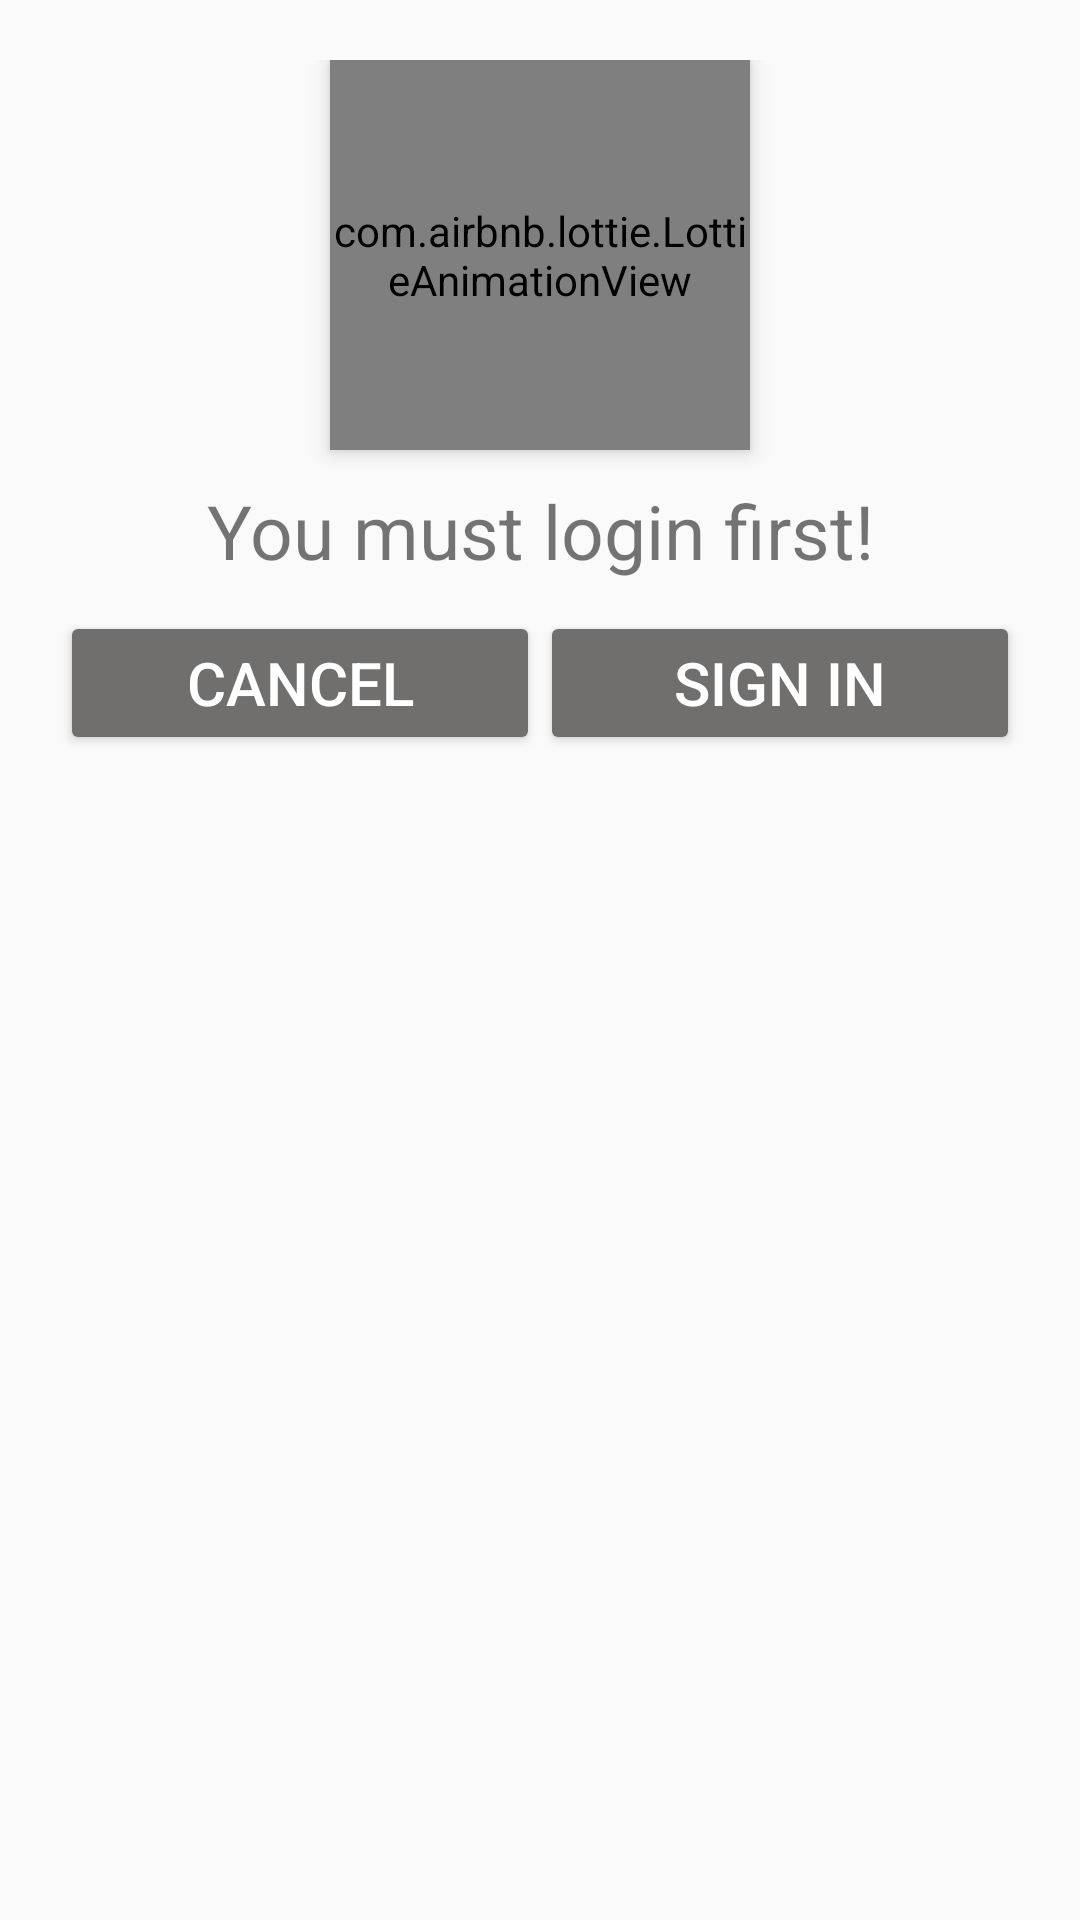

Produce the Android XML layout that renders to this screen, including the resource entries it uses.
<!-- AndroidManifest.xml: application theme Theme.RecipeMatcher -->
<!-- res/layout/login_dialog.xml -->
<?xml version="1.0" encoding="utf-8"?>
<LinearLayout xmlns:android="http://schemas.android.com/apk/res/android"
    xmlns:app="http://schemas.android.com/apk/res-auto"
    android:orientation="vertical"
    android:layout_width="match_parent"
    android:padding="20dp"
    android:layout_height="match_parent">

    <com.airbnb.lottie.LottieAnimationView
        android:layout_width="140dp"
        android:layout_height="130dp"
        android:elevation="4dp"
        app:lottie_rawRes="@raw/cooking"
        android:layout_gravity="center_horizontal"
        app:lottie_autoPlay="true"
        app:lottie_loop="true"/>

    <TextView
        android:layout_width="match_parent"
        android:layout_height="wrap_content"
        android:textAlignment="center"
        android:layout_margin="10dp"
        android:textSize="25sp"
        android:text="@string/login_user"/>

    <LinearLayout
        android:layout_width="match_parent"
        android:layout_height="wrap_content"
        android:orientation="horizontal">

        <Button
            android:id="@+id/cancel_button"
            android:layout_width="0dp"
            android:layout_weight="1"
            android:layout_height="wrap_content"
            android:textColor="@color/white"
            android:backgroundTint="@color/dark_grey"
            android:textSize="20sp"
            android:text="@string/cancel_txt" />

        <Button
            android:id="@+id/btnLogin"
            android:layout_width="0dp"
            android:layout_weight="1"
            android:layout_height="wrap_content"
            android:textColor="@color/white"
            android:backgroundTint="@color/dark_grey"
            android:textSize="20sp"
            android:text="@string/login_text" />


    </LinearLayout>
</LinearLayout>
<!-- resources referenced by this layout -->
<resources>
  <color name="dark_grey">#706F6E</color>
  <color name="white">#FFFFFFFF</color>
  <string name="cancel_txt">cancel</string>
  <string name="login_text">Sign In</string>
  <string name="login_user">You must login first!</string>
  <style name="Theme.RecipeMatcher" parent="Theme.AppCompat.Light.NoActionBar">
          
          <item name="colorPrimary">@color/orange</item>
          <item name="colorPrimaryVariant">@color/orange</item>
          <item name="colorOnPrimary">@color/white</item>
          
          <item name="colorSecondary">@color/teal_200</item>
          <item name="colorSecondaryVariant">@color/teal_700</item>
          <item name="colorOnSecondary">@color/black</item>
          
          <item name="android:statusBarColor" tools:targetApi="l">?attr/colorPrimaryVariant</item>
          
      </style>
  <color name="orange">#F1A409</color>
  <color name="teal_200">#FF03DAC5</color>
  <color name="teal_700">#FF018786</color>
  <color name="black">#FF000000</color>
</resources>
